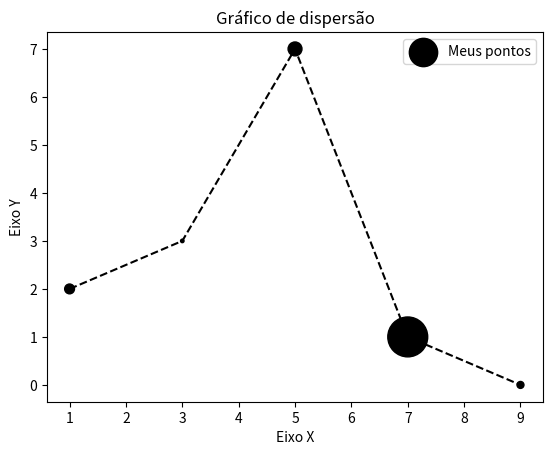

Write the Python code that produced this figure.
# -*- coding: utf-8 -*-
"""visualização de dados

Automatically generated by Colaboratory.

Original file is located at
    https://colab.research.google.com/<link-removed>
"""

import matplotlib.pyplot as plt

x = [1, 3, 5, 7, 9]
y = [2, 3, 7, 1, 0]
z = [200, 25, 400, 3300, 100]
titulo = "Gráfico de dispersão"
eixox = "Eixo X"
eixoy = "Eixo Y"

plt.title(titulo)
plt.xlabel(eixox)
plt.ylabel(eixoy)
plt.scatter(x, y, label = "Meus pontos", color = "k", marker = ".", s=z)
plt.plot(x, y, color = "#000000", linestyle = "--")
plt.legend()
plt.show()
plt.savefig("figura1.png", dpi=300)